pico-8 play session: mixed d-pad (fixed 12-tick cycle)

[t = 1 s] mixed d-pad (1.2s cycle ×~1): → ← ↑ ↓ + 🅾/❎ taps, ~1s
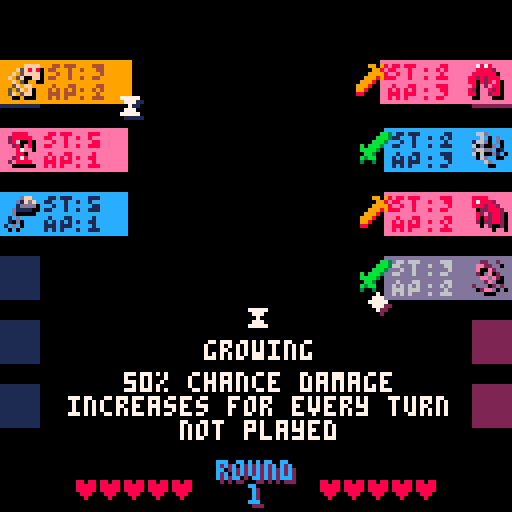
[t = 6 s] mixed d-pad (1.2s cycle ×~5): → ← ↑ ↓ + 🅾/❎ taps, ~6s
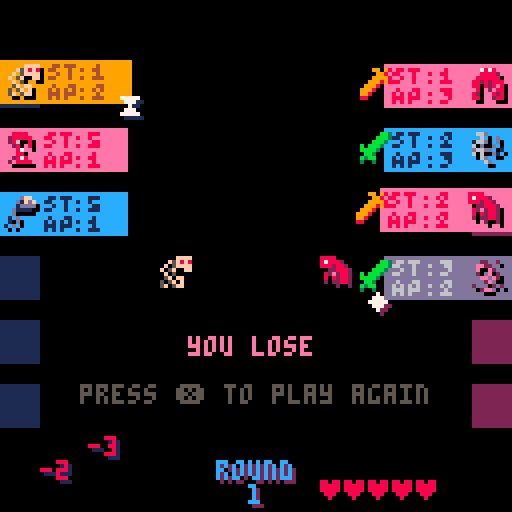
[t = 8 s] mixed d-pad (1.2s cycle ×~6): → ← ↑ ↓ + 🅾/❎ taps, ~8s
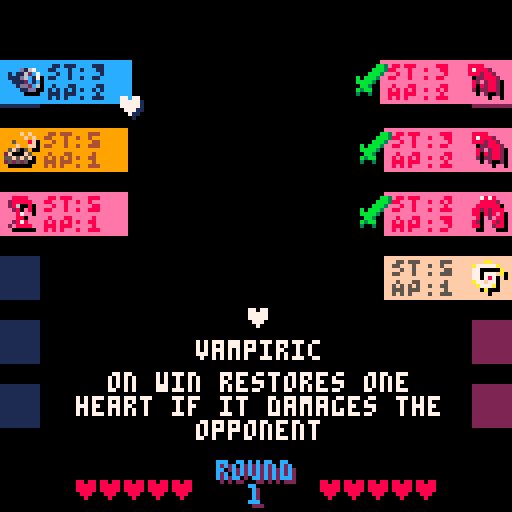

pico-8 cartridge
version 41
__lua__
-- variables --
gamestate="title"

function _init()
 gamestate="title"
 fill_starter_options()
--remove_abi(player_ab,1)
--print(#player_ab)
end

function _draw()
 cls()
 if gamestate=="title" then
  draw_title_screen()
 elseif gamestate=="upgrading" then
  draw_upgrade_screen()
 else
  draw_ab_list()
  draw_e_ab_list()
  draw_battlefield()
  render_sfx()
  draw_lives()
  if (gamestate=="playing") print_abi_tip()
  if gamestate=="victory" then
    c_print("you win", 84, 14)
    print("press ❎ to play again", 20, 96, 5)
   
  elseif gamestate=="defeat" then
    c_print("you lose", 84, 14)
    print("press ❎ to play again", 20, 96, 5)
   
  end
 end
end

function _update()
 if gamestate=="title" then
  update_title_screen()
 elseif gamestate=="playing" then
  update_battle()
 elseif gamestate=="upgrading" then
  update_upgrade_screen()
 elseif gamestate=="victory" then
  update_victory()
 elseif gamestate=="defeat" then
  update_defeat()
 end
end


-->8
-- gameplay --
player_hp = 5
enemy_hp = 5

function init_board()
 selector = 1
 e_select = 1
 selected = nil
 e_selected = nil
 nsel = selector
 player_ab={}
 enemy_ab={}
 player_hp = 5
 for ab in all(perm_player_ab) do
  add_ab(player_ab, copy_ab(ab))
 end
 enemy_hp = 5
 fill_enemy_roster()
 sfx_list = {}
end


function decide_match()
  if(enemy_hp<=0) return 1
  if(player_hp<=0) return -1
  all_e_ab_tired = true
  for e in all(enemy_ab) do
   if (e.sta>0 or e.disabled) all_e_ab_tired=false
  end
  all_ab_tired = true
  for e in all(player_ab) do
   if (e.sta>0 or e.disabled) all_ab_tired=false
  end
  if(all_e_ab_tired and all_ab_tired) return (player_hp > enemy_hp and 1 or -1)
  if(all_e_ab_tired) return 1
  if(all_ab_tired) return -1
  return 0
 end

function victory_con_check()
 if (enemy_hp <=0) return true
 
 
 if (all_ab_tired) return true
 return false
end

function defeat_con_check()
 if (player_hp <=0) return true
 all_ab_tired = true
 
 if (all_ab_tired) return true
 return false
end

function update_title_screen()
 if(btnp(❎)) then
  round_no=1
  gamestate="upgrading"
  --add_ab(perm_player_ab,create_ab(0,4,2,7,8,31))
  fill_starter_options()
  init_board()
  sfx(2)
 end
end

function update_upgrade_screen()
 if(btnp(⬆️)) then
  sfx(0) 
  upg_selector=(upg_selector-2)%3+1
 elseif(btnp(⬇️)) then
  sfx(0) 
  upg_selector=(upg_selector)%3+1
 end
 if(btnp(❎)) then
  add_ab(perm_player_ab, ab_options[upg_selector])
  if(#perm_player_ab<3) then
   if(ab_options[upg_selector].el==0) then
    add_ab(perm_player_ab,generate_starter_companion(1))
    add_ab(perm_player_ab,generate_starter_companion(2))
   elseif(ab_options[upg_selector].el==1) then
    add_ab(perm_player_ab,generate_starter_companion(0))
    add_ab(perm_player_ab,generate_starter_companion(2))
   else
    add_ab(perm_player_ab,generate_starter_companion(0))
    add_ab(perm_player_ab,generate_starter_companion(1))
   end
  end
  init_board()
  gamestate="playing"
  sfx(0)
 end
 if(btnp(🅾️) and #perm_player_ab>1) then
  init_board()
  gamestate="playing"
  sfx(0)
 end
end

function update_victory() 
 if(btnp(❎)) then
  if (round_no%2==0 and #perm_player_ab<6) then
   fill_upgr_options()
   gamestate="upgrading"
  else
   gamestate="playing"
  end
  round_no = round_no+1
  init_board()
  sfx(0)
 end
end

function update_defeat()
 if(btnp(❎)) then
  perm_player_ab = {}
  gamestate="title"
  sfx(0)
 end
end


function update_battle()
    update_sfx()
    while(player_ab[nsel].sta<=0) do
     nsel=(nsel)%#player_ab+1
    end
    if(btnp(⬆️)) then 
     nsel=(selector-2)%#player_ab+1
     while(player_ab[nsel].sta<=0 or player_ab[nsel].disabled) do
       nsel=(nsel-2)%#player_ab+1
     end
    elseif(btnp(⬇️)) then
     nsel=(selector)%#player_ab+1
     while(player_ab[nsel].sta<=0 or player_ab[nsel].disabled) do
      nsel=(nsel)%#player_ab+1
     end
    end
    if(btnp(❎)) then
     --select the aberration
     selected=player_ab[selector]
     --CPU selects its aberration
     e_select=flr(rnd(#enemy_ab))+1
     while(enemy_ab[e_select].sta<=0 or enemy_ab[e_select].disabled) do
      e_select=(e_select-2)%#enemy_ab+1
     end
     e_selected=enemy_ab[e_select]
     --Resolve Combat!!
     --if(selected.abi==3) return 99
     r=resolve_combat(selected, e_selected)
     if (r==-1) then
      create_txt_p("-"..dmg_dealt, 10+6*player_hp, 115, 0, -0.5, 8, 1, 16)
      sfx_dmg()
     elseif (r==1) then 
      create_txt_p("-"..dmg_dealt, 108-6*enemy_hp, 115, 0, -0.5, 8, 1, 16)
      sfx_dmg()
     elseif (r==0) then 
      create_txt_p("-0", 60, 60, 0, -0.5, 6, 5, 16) 
      sfx(6)
     end
     --Resolve post-combat abilities
     -- Stun --
     -- reenable past disabled aberrations
     for ab in all(player_ab) do
      ab.disabled = nil
     end
     for ab in all(enemy_ab) do
      ab.disabled = nil
     end
     -- stun the current ones
     if (selected.abi==4) then
      e_selected.disabled = 1
      create_txt_p("DISABLED", 70, 62, 0, -0.5, 5, 1, 16)
     end
     if (e_selected.abi==4) then
      selected.disabled = 1
      create_txt_p("DISABLED", 30, 62, 0, -0.5, 5, 1, 16)
     end
     -- Mimic --
     if (selected.abi==8 and e_selected.abi>0) then 
      selected.abi=e_selected.abi
      create_txt_p("COPIED", 34, 66, 0, -0.5, 7, 5, 16)
     end
     if (e_selected.abi==8 and selected.abi>0) then
      e_selected.abi=selected.abi
      create_txt_p("COPIED", 74, 66, 0, -0.5, 7, 5, 16)
     end
     -- Cromatic --
     for i, ab in pairs(player_ab) do
      if(ab.abi == 6) then ab.el = e_selected.el
      create_txt_p(el_caps_names[ab.el], 22, 16*i-1, 0, -0.5, el_colors[ab.el], 1, 16) 
      end
     end
     for i, ab in pairs(enemy_ab) do
      if(ab.abi == 6) then ab.el = selected.el
      create_txt_p(el_caps_names[ab.el], 110, 16*i-1, 0, -0.5, el_colors[ab.el], 1, 16) 
      end
     end
     -- Bulk-Up --
     for i,ab in pairs(player_ab) do
      if(ab.abi == 1 and ab != selected) then
        if(rnd(2)>1) then
         ab.atk = ab.atk+1
         create_txt_p("+1", 22, 16*i+6, 0, -0.5, 15, 5, 16)
        end
      end
     end
     for i, ab in pairs(enemy_ab) do
      if(ab.abi == 1) then
        if(rnd(2)>1 and ab!= e_selected) then
         ab.atk = ab.atk+1
         create_txt_p("+1", 110, 16*i+6, 0, -0.5, 15, 5, 16)
        end
      end
     end
    end
    v = decide_match()
    if (v==1) then
     gamestate="victory"
     sfx(1) 
    end
    if (v==-1) then
     gamestate="defeat"
     sfx(2) 
    end
    if(nsel!=selector) sfx(0) 
    selector=nsel

    --if victory_con_check() then
    -- gamestate="victory"
    --elseif defeat_con_check() then
    -- gamestate="defeat"
    --end
   end

-->8
-- ui --
el_caps_names = {
  [0]="BONE",
  [1]="MEAT",
  [2]="NERVE",
  [3]="IRON",
  [4]="PLANT",
  [5]="GHOST",
  [6]="CURSE",
  [7]="ANGEL"
}
el_names = {
  [0]="bone",
  [1]="meat",
  [2]="nerve",
  [3]="iron",
  [4]="plant",
  [5]="ghost",
  [6]="curse",
  [7]="angel"
}
el_colors = {
  [0]=9,
  [1]=14,
  [2]=12,
  [3]=6,
  [4]=4,
  [5]=13,
  [6]=2,
  [7]=15
}
text_c = {[0]=0, [1]=1, [2]=7, [3]=2, [4]=15, [5]=1, [6]=5, [7]=6, [8]=2, [9]=4, [10]=9, [11]=3, [12]=1, [13]=6, [14]=8, [15]=5}
abi_g = {[0]="",[1]="⧗",[2]="☉",[3]="◆",[4]="★",[5]="✽",[6]="●",[7]="♥",[8]="웃",[9]="⌂",[10]="🐱",[11]="ˇ",[12]="♪",[13]="😐"}
abi_tip = {
 [0]={"",""},
 [1]={"growing","50% chance damage increases for every turn not played"}, -- DONE
 [2]={"vicious","on win deals damage to opponent aberration's stamina"}, -- DONE
 [3]={"impervious","halves damage dealt by the opponent's aberration"}, -- DONE
 [4]={"stunning","opponent's aberration gets disabled for a turn"}, -- DONE
 [5]={"draining","removes opponent's aberration ability"},
 [6]={"chromatic","after every turn, changes to the element played by the oponent"}, -- DONE
 [7]={"vampiric","on win restores one heart if it damages the opponent"}, -- DONE
 [8]={"mimic","copies the ability of the opponent's aberration, if any"}, -- DONE
 [9]={"",""},
 [10]={"",""},
 [11]={"",""},
 [12]={"crying","on win gives one stamina to a random aberration you own"}, -- DONE
 [13]={"robot",""}}

ab_name = {
  [30]="mimic",
  [31]="khroma",
  [45]="cipactly",
  [46]="exourus",
  [47]="manaray",
  [64]="skelly",
  [65]="calcius",
  [66]="spikor",
  [80]="trangler",
  [81]="tarcle",
  [82]="harms",
  [96]="seeyu",
  [97]="brian",
  [98]="xyodis",
  [112]="poker",
  [113]="anglo",
  [114]="zukrit",
  [128]="danceria",
  [129]="thorny",
  [130]="fauner",
  [144]="spook",
  [145]="rition",
  [146]="ternalis",
  [160]="darpup",
  [161]="sightful",
  [162]="jawler",
  [176]="naynos",
  [177]="mariel",
  [178]="kew"
}

round_no=1
upg_selector=1
selector = 1
e_select = 1
selected = nil
e_selected = nil
nsel = selector

function c_print(text, y, c)
  y = y or 60
  if c==nil then
    print(text, 64-#tostr(text)*2-1, y)
  else
    print(text, 64-#tostr(text)*2-1, y, c)
  end
end

function cx_print(text, x, y, c)
  x = x or 64
  y = y or 60
  if c==nil then
    print(text, x-#tostr(text)*2-1, y)
  else
    print(text, x-#tostr(text)*2-1, y, c)
  end
end

function c_multi_print(text, y, lim, c)
 y = y or 60
 lim = lim or 128
 t = split(text," ")
 val = ""
 l = 0
 for s in all(t) do
  ss = tostr(s)
  if #val*4+#ss*4>lim then
   c_print(val, y+l, c)
   val = ""
   l = l+6
  end
  val=val.." "..ss
 end
 c_print(val, y+l, c)
end

function print_abi_tip()
 print(abi_g[player_ab[selector].abi], 61, 77, 7)
 c_multi_print(abi_tip[player_ab[selector].abi][1], 85, 96)
 c_multi_print(abi_tip[player_ab[selector].abi][2], 93, 96)
end

function draw_lives()
 for i=1,player_hp do
  print("♥", 12+6*i, 120, 8)
 end
 for i=1,enemy_hp do
  print("♥", 109-6*i, 120, 8)
 end
end

function draw_ui_ab(i, ab, s)
  c = (ab.sta>0 and not ab.disabled and el_colors[ab.el] or 5)
  d = text_c[c]
  rectfill(0, 16*i-s, 31+s, 16*i+10-s, c)
  spr_outln(ab.sp,1+s,16*i+1-s)
  pal(6,d)
  spr(6,11+s,16*i+1-s)
  spr(8,19+s,16*i+1-s)
  spr(7,11+s,16*i+6-s)
  spr(8,19+s,16*i+6-s)
  snum_print(ab.sta,22+s,16*i+1-s)
  snum_print(ab.atk,22+s,16*i+6-s)
  pal(6,6)
  print(abi_g[ab.abi],29+s,16*i+10-s,1)
  print(abi_g[ab.abi],28+s,16*i+9-s,7)
 end

function draw_ui_e_ab(i, ab, s)
 c = (ab.sta>0 and not ab.disabled and el_colors[ab.el] or 5)
 d = text_c[c]
 rectfill(128, 16*i-s, 96-s, 16*i+10-s, c)
 spr_outln(ab.sp,118-s,16*i+1-s,true)
 if(is_strong(player_ab[selector].el, ab.el)) spr(9, 90-s, 16*i+1-s)
 if(is_strong(ab.el, player_ab[selector].el)) spr(10, 90-s, 16*i+1-s)
 pal(6,d)
 spr(6,98-s,16*i+1-s)
 spr(8,107-s,16*i+1-s)
 spr(7,98-s,16*i+6-s)
 spr(8,107-s,16*i+6-s)
 snum_print(ab.sta,110-s,16*i+1-s)
 snum_print(ab.atk,110-s,16*i+6-s)
 pal(6,6)
 print(abi_g[ab.abi],92+s,16*i+10-s,2)
 print(abi_g[ab.abi],91+s,16*i+9-s,7)
end


function draw_selected_ab(i, ab)
 draw_ui_ab(i, ab, 1)
end

function draw_unselected_ab(i, ab)
 draw_ui_ab(i, ab, 0)
end

function draw_e_selected_ab(i, ab)
 draw_ui_e_ab(i, ab, 1)
end

function draw_e_unselected_ab(i, ab)
 draw_ui_e_ab(i, ab, 0)
end

function draw_ab_list()
 for i=1,6 do
  rectfill(0, 16*i, 9, 16*i+10, 1)
 end
 for i, ab in pairs( player_ab ) do
  if selector==i then
  draw_selected_ab(i, ab)
  else
  draw_unselected_ab(i, ab)
  end
 end
end

function draw_e_ab_list()
 for i=1,6 do
  rectfill(128, 16*i, 118, 16*i+10, 2)
 end
 for i, ab in pairs( enemy_ab ) do
  if e_select==i then
  draw_e_selected_ab(i, ab)
  else
  draw_e_unselected_ab(i, ab)
  end
 end
end


function snum_print(val, x, y, c)
 sp=0
 if val>=10 then
 	a=flr(val/10)
 	sspr(8+a*4,0,3,4,x,y)
 	sp=sp+4
 end
 b=val%10
 sspr(8+b*4,0,3,4,x+sp,y)
end

function spr_outln(sp, x, y, flip)
 pal({[0]=0,[1]=0,[2]=0,[3]=0,[4]=0,[5]=0,[6]=0,[7]=0,[8]=0,[9]=0,[10]=0,[11]=0,[12]=0,[13]=0,[14]=0,[15]=0})
 spr(sp,x+1,y+1,1.0,1.0,flip)
 pal()
 spr(sp,x,y,1.0,1.0,flip)
end


function draw_battlefield()
 if(selected!=nil and e_selected!=nil) then
 spr(selected.sp, 40, 64)
 spr(e_selected.sp, 80, 64,1.0,1.0,true)
 end
 print("round", 55, 116, 2)
 print("round", 54, 115, 12)
 print(round_no, 63, 122, 2)
 print(round_no, 62, 121, 12)
end

function draw_title_screen()
 c_print("aberrations", 60, 14)
 --print(#ab_options, 5, 5)
 print("press ❎ to play", 33, 72, 5)
end

function draw_option(i)
  s = i==upg_selector and 1 or 0
  bc = el_colors[ab_options[i].el]
  tc = text_c[bc]
  rectfill(38,2+42*(i-1), 126, 41+42*(i-1), 1)
  rectfill(38+s,2+42*(i-1)-s, 126+s, 41+42*(i-1)-s, bc)
  cx_print(ab_name[ab_options[i].sp], 88+s, 4+42*(i-1)-s, tc)
  --cx_print(icon, 42, 22+42*(i-1), 10)
  spr_outln(ab_options[i].sp, 45+s,  20+42*(i-1)-s)
  print("element:", 62+s, 14+42*(i-1)-s)
  print(el_names[ab_options[i].el], 94+s, 14+42*(i-1)-s)
  print("stamina:"..ab_options[i].sta, 62+s, 21+42*(i-1)-s)
  print("atk points:"..ab_options[i].atk, 62+s, 28+42*(i-1)-s)
  print(abi_g[ab_options[i].abi], 116+s, 5+42*(i-1)-s,1)
  print(abi_g[ab_options[i].abi], 115+s, 4+42*(i-1)-s,7)
  --cx_print(title, 82, 2+42*(i-1), 10)
  --cx_print(title, 82, 2+42*(i-1), 10)

end

function draw_ab_upg_list()
  for i=1,6 do
   rectfill(0, 16*i, 9, 16*i+10, 1)
  end
  for i, ab in pairs( perm_player_ab ) do
   draw_unselected_ab(i, ab)
  end
 end

function draw_upgrade_screen()
  --rectfill(2, 16, 41, 108, 13)
  --rectfill(44, 16, 83, 108, 13)
  --rectfill(86, 16, 125, 108, 13)
 draw_ab_upg_list()
 draw_option(1)
 draw_option(2)
 draw_option(3)
 print("❎: pick",0,114)
 if(#perm_player_ab>1)print("🅾️: skip",0,121)
end
  
-->8
-- aberrations --

--base = {["hp"]=5,["sta"]=3,["atk"]=1,["el"]=0,["abi"]=0,["sp"]=0}
--rock = {["hp"]=5,["sta"]=5,["atk"]=1,["el"]=4,["abi"]=0,["sp"]=16}
--paper = {["hp"]=5,["sta"]=5,["atk"]=1,["el"]=15,["abi"]=0,["sp"]=17}
--scissors = {["hp"]=5,["sta"]=5,["atk"]=1,["el"]=13,["abi"]=0,["sp"]=18}
win_matrix = {[0]={2,5,7},[2]={1,4},[1]={0,3,4},[3]={2,5,6},[4]={0,3,6},[5]={1,4,6},[6]={0, 1, 2},[7]={6}}

ab_options = {}
perm_player_ab={}
player_ab = {}
enemy_ab = {}


function is_strong(el1, el2)
 strong = false
 for e in all(win_matrix[el1]) do
  if (e == el2) strong = true
 end
 return strong
end

function add_ab(l, ab)
 add(l, ab)
end

function remove_abi(l,i)
 del(l, l[i])
end

function create_ab(hp, sta, atk, el, abi, sp, plr)
  plr = plr or 0
  ab = {["hp"]=hp,["sta"]=sta,["atk"]=atk,["el"]=el,["abi"]=abi,["sp"]=sp, ["plr"]=0}
	return ab
end

function copy_ab(ab)
  return create_ab(ab.hp, ab.sta, ab.atk, ab.el, ab.abi, ab.sp, ab.plr)
end

function fill_enemy_roster()
 enemy_ab = {}
 if(round_no<5) then
  for i=1,3 do
   add_ab(enemy_ab, generate_random_ab(flr(rnd(3))))
   enemy_ab[i].abi=0
  end
 else
  for i=1,3 do
   add_ab(enemy_ab, generate_random_ab())
  end
 end
 n = flr((rnd(2)+round_no)/2)
 for i=1,min(n,3) do
  add_ab(enemy_ab, generate_random_ab())
 end
 a = flr((rnd(4)+round_no-2)/3)
 for i=1,a do
  ab = rnd(enemy_ab)
  abi = rnd({1,2,3,4,7,12})
  ab.abi = abi
 end
end

function fill_upgr_options()
  ab_options = {}
  add_ab(ab_options, generate_random_ab())
  add_ab(ab_options, generate_random_ab())
  add_ab(ab_options, generate_random_ab())
end

function fill_starter_options()
  ab_options = {}
  add_ab(ab_options, generate_starter_ab(0))
  add_ab(ab_options, generate_starter_ab(1))
  add_ab(ab_options, generate_starter_ab(2))
end

function generate_rare_ab()
 c = flr(rnd(3))
 if (c==0) then return create_ab(0,4,2,7,6,31) -- Chromatic orb
 elseif (c==1) then return create_ab(0,4,2,7,8,30) -- Mimic
 elseif (c==2) then return create_ab(0,1,6,1,2,45)-- Cipactly
 elseif (c==3) then return create_ab(0,5,2,1,3,46) -- Exobull
 elseif (c==3) then return create_ab(0,7,1,1,4,47) -- Neuray
 end
end

function generate_random_ab(element)
  generate_rares = true
  if(element!=nil) generate_rares = false
  if(generate_rares and rnd(20)>19) return generate_rare_ab()
  element = element or flr(rnd(8))
  gtype = flr(rnd(3))
  sta = 0
  atk = 0
  if gtype==0 then
    sta=3
    atk=2
  elseif gtype==1 then
    sta=5
    atk=1
  else
    sta=2
    atk=3
  end
  if(element==6) sta=sta-1
  if(element==7) then
   sta=sta+2
   atk=atk-1
  end
  ability = rnd(6)>5 and rnd({1,2,3,4,7,12}) or 0
  return create_ab(0,sta,atk,element,ability,64+gtype+16*element)
end

function generate_starter_companion(element)
 return create_ab(0,5,1,element,0,65+16*element)
end

function generate_starter_ab(element)
 ability = rnd({1,2,3,4,7,12})
 return create_ab(0,3,2,element,ability,64+16*element)
end

dmg_dealt = 0
function move(x, y, side)
 win = false
 for val in all(win_matrix[x.el]) do
  if (y.el == val) win=true
 end
 if win then
  -- Reduce player health taking impervious into account
  dmg = x.atk

  if(y.abi==3) dmg = flr(dmg/2)

  if(side==0)  enemy_hp = enemy_hp - dmg
  if(side==1)  player_hp = player_hp - dmg

  dmg_dealt = dmg
  -- Check for ability effects
  if(x.abi==2) then
   y.sta = max(0, y.sta-dmg)
   create_txt_p("-"..dmg, 110-88*side, 16*(selector+side*(e_select-selector))+3, 0, -0.5, 9, 1, 16)
  end
  if(x.abi==7) then
   if(side==0) player_hp=min(5,player_hp+1)
   if(side==1) enemy_hp=min(5,enemy_hp+1)
   create_txt_p("+1", 10+6*player_hp+side*(98-6*enemy_hp-6*player_hp), 115, 0, -0.5, 15, 5, 16)
  end
  if(x.abi==12) then
   if(side==0) then
    i = flr(rnd(#player_ab))+1
    if(i==selector) i=(i-2)%#player_ab+1
    if(i!=selector) then player_ab[i].sta=player_ab[i].sta+1
    create_txt_p("+1", 22, 16*i+3, 0, -0.5, 15, 5, 16) end
   else
    i = flr(rnd(#enemy_ab))+1
    if(i==e_select) i=(i-2)%#enemy_ab+1
    if(i!=e_select) then enemy_ab[i].sta=enemy_ab[i].sta+1
    create_txt_p("+1", 110, 16*i+3, 0, -0.5, 15, 5, 16) end
   end
  end
  return true -- did win
 end
 return false -- did not win
end

function resolve_combat(a, b)
 
 a.sta = a.sta-1
 b.sta = b.sta-1
 -- Check if player won the exchange (0) --
 if move(a, b, 0) then
  --create_txt_p("A WINS B", 50, 20, 0, -0.5, 9, 1, 16)
  return 1
 end
 -- Check if oponent won the exchange (1) --
 if move(b, a, 1) then
  --create_txt_p("B WINS A", 50, 20, 0, -0.5, 9, 1, 16)
  return -1
 end
 -- No win? then return zero --
 return 0
end
-->8
-- controls --

-->8
-- sfx --

sfx_list = {}

function render_txt_p(a)
 print(a.val, a.x+1, a.y+1, a.c2)
 print(a.val, a.x, a.y, a.c1)
end

function render_sfx()
 for e in all(sfx_list) do
  render_txt_p(e)
 end
end

function update_sfx()
 for e in all(sfx_list) do
  update_txt_p(e)
 end
end

function update_txt_p(a)
 a.t = a.t+1
 if a.t>=a.lfsp then
  del(sfx_list, a)
  return
 end
 a.x = a.x+a.dx
 a.y = a.y+a.dy
end

function sfx_dmg()
 if(dmg_dealt==0) then sfx(6)
 elseif(dmg_dealt==1) then sfx(3)
 elseif(dmg_dealt==2) then sfx(4)
 else sfx(5)
 end
end

function create_txt_p(val, x, y, dx, dy, c1, c2, lfsp)
 add(sfx_list, {["val"]=val,["x"]=x,["y"]=y,["dx"]=dx,["dy"]=dy,["c1"]=c1,["c2"]=c2,["t"]=0,["lfsp"]=lfsp})
end
__gfx__
00000000066006000660666060606660066066600660666006606660060006600000000000000bb300099098000e600000000000000000000000000000000000
0000000060606600606006606060600060000060066066606600060060606060600000000000bbb3000099800ee6e66000000000000000000000000000000000
007007006060060006000060666006606660006060600060006006006660666000000000000bbb30000999980e66ee6000000000000000000000000000000000
000770006600666066606600006066606660006066606660660006006060600060000000b0bbb300009998980e66ee6000000000000000000000000000000000
000770000000000000000000000000000000000000000000000000000000000000000000bbbb3000099980000e66ee6000000000000000000000000000000000
0070070000000000000000000000000000000000000000000000000000000000000000000bb30000999800000e66ee6000000000000000000000000000000000
000000000000000000000000000000000000000000000000000000000000000000000000b3bb00009980000000e6e60000000000000000000000000000000000
0000000000000000000000000000000000000000000000000000000000000000000000003003000088000000000e600000000000000000000000000000000000
0000660007777700660000760000000000000000000000000000ffff0000f0f0f0070700a0000000000015000005550000000000000000000500555000000000
0005670007ddd7700660077000000000000000000000000000f5f8f800000f0f0f05770790000555001155500055990000000000000000000050585000888000
0055660007777770006667000000000000000000000000000f05ffff0050008f50fff0f080000959001195500555555000000000000000000050555008877700
0156567007dddd7000066000000000000000000000000000f05f00ff000f00ff0f5f5f008005155001115555851555d8000000000000000001555000087777c0
1565667007777770007767000000000000000000000000000f05000005f505005f00ffff555151050115559598d55d88000000000000000010555550087777c0
1566666507dddd708880088800000000000000000000000005f0ff002f000f50050f0f8f500150050159a555a9d51d9a00000000000000001015500500777cc0
111666550777777080800808000000000000000000000000505f0f0055f5f5f0055f0fff1005000501115a5500551500000000000000000000100500000ccc00
0115551000777770088008800000000000000000000000005f05ff00252525005000000f10050015111111150011110000000000000000000100050000000000
000000000000000000006700000001ee0000000000000000000088ee008888000087870000000300000700000b3bb3b00000000000002220007800780001dd00
0000000000000000000067000000022e00000000000000000028887802888280028888800bb0b2b0006a7b00033b3b3b000000002802888000f077f0001ddcd0
000000000000000000018810000012220000000000000000028828880282008008888880030b28230007bb803328382000000000282e800007ffff770ddddddd
0000000000000000011111100000222000000000000000002888220000280080888282880000b2b0001832000322b2b00000000022676880f7f8ff870d1d1d1d
00000000000000001116117000012e000000000000000000288282e0000820008e828088000333300003b8b003bb2b30000000002e787688f75fff700d0d0d0d
000000000000000001101100001222ee0000000000000000288280800008800088e2008800b300b001b8b300003202b00000000002676288f575fff00c0d0d0c
000000000000000001001100012222200000000000000000288220200028280082800028033b0bb001232bb80302003000000000008e8028f5f50407060c0c06
0000000000000000000011001111112e00000000000000002002000002e888808820008803033000001111300000000000000000022888004545040400060600
000000000000000000000000000000000000000000000000000000000000dff00000d66002002200000eee002002200000000000000000000000000000000000
000000000000000000000000000000000000000000000000000d1670000d1fdf0d00c6c000022ee000e0e0002200202200000000000000000000000000000000
000000000000000000000000000000000000000000000000101162c70001dddd0d00d660002e00e000eeee000e00e0e000000000000000000000000000000000
000000000000000000000000000000000000000000000000111d6c1700d1111000d00d06020e002000eee00020eeeee000000000000000000000000000000000
00000000000000000000000000000000000000000000000001112c1c00d00000010dd66d02e0ee0000e0e00002e0e00000000000000000000000000000000000
000000000000000000000000000000000000000000000000001dd2c6010d000001d00606000e2000000e00002eeeee0200000000000000000000000000000000
00000000000000000000000000000000000000000000000000011dd0010d00000000d60020200002002020000e0200e000000000000000000000000000000000
0000000000000000000000000000000000000000000000000000000010d0000000006000000ee200000200002202202200000000000000000000000000000000
0000ffff0000f0f0f007070000000000000000000000000000000000000000000000000000000000000000000000000000000000000000000000000000000000
00f5f8f800000f0f0f05770700000000000000000000000000000000000000000000000000000000000000000000000000000000000000000000000000000000
0f05ffff0050008f50fff0f000000000000000000000000000000000000000000000000000000000000000000000000000000000000000000000000000000000
f05f00ff000f00ff0f5f5f0000000000000000000000000000000000000000000000000000000000000000000000000000000000000000000000000000000000
0f05000005f505005f00ffff00000000000000000000000000000000000000000000000000000000000000000000000000000000000000000000000000000000
05f0ff002f000f50050f0f8f00000000000000000000000000000000000000000000000000000000000000000000000000000000000000000000000000000000
505f0f0055f5f5f0055f0fff00000000000000000000000000000000000000000000000000000000000000000000000000000000000000000000000000000000
5f05ff00252525005000000f00000000000000000000000000000000000000000000000000000000000000000000000000000000000000000000000000000000
00008888008888000087870000000000000000000000000000000000000000000000000000000000000000000000000000000000000000000000000000000000
0028887802888880028888e000000000000000000000000000000000000000000000000000000000000000000000000000000000000000000000000000000000
02882888028600800888888000000000000000000000000000000000000000000000000000000000000000000000000000000000000000000000000000000000
28882200002800808882828800000000000000000000000000000000000000000000000000000000000000000000000000000000000000000000000000000000
2882e280000870008e82808800000000000000000000000000000000000000000000000000000000000000000000000000000000000000000000000000000000
288280800008800088e2008e00000000000000000000000000000000000000000000000000000000000000000000000000000000000000000000000000000000
28822020002878008280002800000000000000000000000000000000000000000000000000000000000000000000000000000000000000000000000000000000
2002000002e888808820008800000000000000000000000000000000000000000000000000000000000000000000000000000000000000000000000000000000
000000000000dff00000d66000000000000000000000000000000000000000000000000000000000000000000000000000000000000000000000000000000000
000d1670000d1fdf0d00c6c000000000000000000000000000000000000000000000000000000000000000000000000000000000000000000000000000000000
101162c70001dddd0d00d66100000000000000000000000000000000000000000000000000000000000000000000000000000000000000000000000000000000
111d6c1700d1111000d00d0600000000000000000000000000000000000000000000000000000000000000000000000000000000000000000000000000000000
01112c1c00d00000100dd66d00000000000000000000000000000000000000000000000000000000000000000000000000000000000000000000000000000000
001dd2c6010d000001d0060600000000000000000000000000000000000000000000000000000000000000000000000000000000000000000000000000000000
00011dd0010d00000000d60000000000000000000000000000000000000000000000000000000000000000000000000000000000000000000000000000000000
0000000010d00000000d600000000000000000000000000000000000000000000000000000000000000000000000000000000000000000000000000000000000
a0000000000015000005550000000000000000000000000000000000000000000000000000000000000000000000000000000000000000000000000000000000
90000555001155500055990000000000000000000000000000000000000000000000000000000000000000000000000000000000000000000000000000000000
80000959001195500555555000000000000000000000000000000000000000000000000000000000000000000000000000000000000000000000000000000000
8005155001115555851555d800000000000000000000000000000000000000000000000000000000000000000000000000000000000000000000000000000000
555151050115559598d55d8800000000000000000000000000000000000000000000000000000000000000000000000000000000000000000000000000000000
500150050159a555a9d51d9a00000000000000000000000000000000000000000000000000000000000000000000000000000000000000000000000000000000
1005000501115a550055150000000000000000000000000000000000000000000000000000000000000000000000000000000000000000000000000000000000
10050015111111150011110000000000000000000000000000000000000000000000000000000000000000000000000000000000000000000000000000000000
00000300000700000b3bb3b000000000000000000000000000000000000000000000000000000000000000000000000000000000000000000000000000000000
0bb0b2b0006a7b00033b3b3b00000000000000000000000000000000000000000000000000000000000000000000000000000000000000000000000000000000
030b28230007bb803328382000000000000000000000000000000000000000000000000000000000000000000000000000000000000000000000000000000000
0000b2b0001832000322b2b000000000000000000000000000000000000000000000000000000000000000000000000000000000000000000000000000000000
000333300003b8b003bb2b3000000000000000000000000000000000000000000000000000000000000000000000000000000000000000000000000000000000
00b300b001b8b300003202b000000000000000000000000000000000000000000000000000000000000000000000000000000000000000000000000000000000
033b0bb001232bb80302003000000000000000000000000000000000000000000000000000000000000000000000000000000000000000000000000000000000
03033000001111300000000000000000000000000000000000000000000000000000000000000000000000000000000000000000000000000000000000000000
02002200000eee002002200000000000000000000000000000000000000000000000000000000000000000000000000000000000000000000000000000000000
00022ee000e0e0002200202200000000000000000000000000000000000000000000000000000000000000000000000000000000000000000000000000000000
002e00e000eeee000e00e0e000000000000000000000000000000000000000000000000000000000000000000000000000000000000000000000000000000000
020e002000eee00020eeeee000000000000000000000000000000000000000000000000000000000000000000000000000000000000000000000000000000000
02e0ee0000e0e00002e0e00000000000000000000000000000000000000000000000000000000000000000000000000000000000000000000000000000000000
000e2000000e00002eeeee0200000000000000000000000000000000000000000000000000000000000000000000000000000000000000000000000000000000
20200002002020000e0200e000000000000000000000000000000000000000000000000000000000000000000000000000000000000000000000000000000000
000ee200000200002202202200000000000000000000000000000000000000000000000000000000000000000000000000000000000000000000000000000000
00000550000015500010755000000000000000000000000000000000000000000000000000000000000000000000000000000000000000000000000000000000
55005550155557500100555500000000000000000000000000000000000000000000000000000000000000000000000000000000000000000000000000000000
55005755575751000505575500000000000000000000000000000000000000000000000000000000000000000000000000000000000000000000000000000000
55555555051155001505171700000000000000000000000000000000000000000000000000000000000000000000000000000000000000000000000000000000
55555550505557501555110000000000000000000000000000000000000000000000000000000000000000000000000000000000000000000000000000000000
55555150505751550555110000000000000000000000000000000000000000000000000000000000000000000000000000000000000000000000000000000000
55115050101515751505717000000000000000000000000000000000000000000000000000000000000000000000000000000000000000000000000000000000
50105050001101151501155500000000000000000000000000000000000000000000000000000000000000000000000000000000000000000000000000000000
000aa00000007000007aa70000000000000000000000000000000000000000000000000000000000000000000000000000000000000000000000000000000000
0a77777a000aa7000700007000000000000000000000000000000000000000000000000000000000000000000000000000000000000000000000000000000000
a000007700a7a770007aa70000000000000000000000000000000000000000000000000000000000000000000000000000000000000000000000000000000000
a07770770aaa77770000077700000000000000000000000000000000000000000000000000000000000000000000000000000000000000000000000000000000
0078707700aaaaa00077778700000000000000000000000000000000000000000000000000000000000000000000000000000000000000000000000000000000
0077077a000aaa000770777700000000000000000000000000000000000000000000000000000000000000000000000000000000000000000000000000000000
00a777a00000a0000707000700000000000000000000000000000000000000000000000000000000000000000000000000000000000000000000000000000000
0000a000000000000a0a000000000000000000000000000000000000000000000000000000000000000000000000000000000000000000000000000000000000
